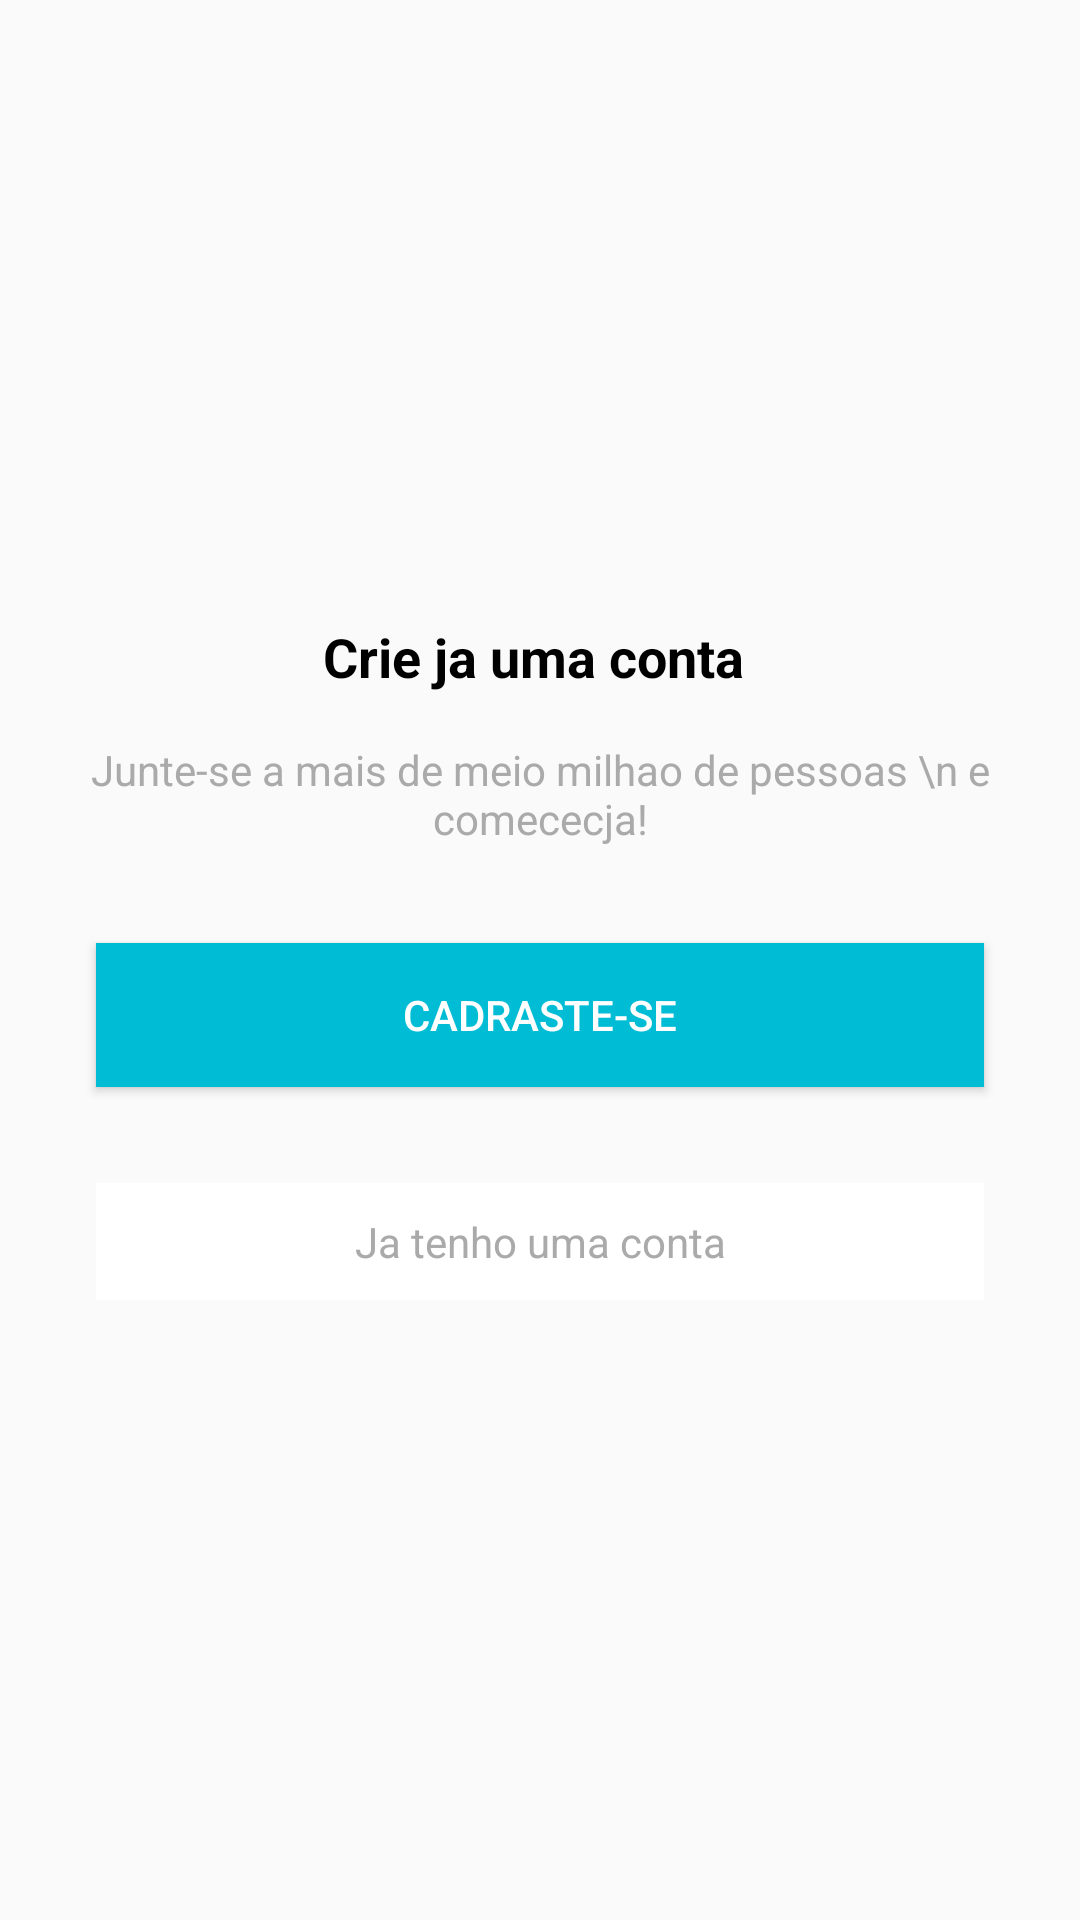

Reconstruct the res/layout file that produces this screen, plus the resources it refers to.
<!-- AndroidManifest.xml: application theme AppTheme -->
<!-- res/layout/intro_casdastro.xml -->
<?xml version="1.0" encoding="utf-8"?>
<androidx.constraintlayout.widget.ConstraintLayout xmlns:android="http://schemas.android.com/apk/res/android"
    xmlns:app="http://schemas.android.com/apk/res-auto"
    xmlns:tools="http://schemas.android.com/tools"
    android:id="@+id/linearLayout2"
    android:layout_width="match_parent"
    android:layout_height="match_parent"
    android:orientation="vertical">

    <TextView
        android:id="@+id/textView4"
        android:layout_width="wrap_content"
        android:layout_height="wrap_content"
        android:layout_marginBottom="16dp"
        android:gravity="center"
        android:text="Crie ja uma conta "
        android:textColor="@android:color/black"
        android:textSize="18sp"
        android:textStyle="bold"
        app:layout_constraintBottom_toTopOf="@+id/textView5"
        app:layout_constraintEnd_toEndOf="parent"
        app:layout_constraintStart_toStartOf="parent"
        app:layout_constraintTop_toTopOf="parent"
        app:layout_constraintVertical_chainStyle="packed" />

    <TextView
        android:id="@+id/textView5"
        android:layout_width="wrap_content"
        android:layout_height="wrap_content"
        android:layout_marginBottom="32dp"
        android:gravity="center"
        android:text="Junte-se a mais de meio milhao de pessoas \n e comececja!"
        android:textColor="@android:color/darker_gray"
        app:layout_constraintBottom_toTopOf="@+id/btnCadastro"
        app:layout_constraintEnd_toEndOf="parent"
        app:layout_constraintStart_toStartOf="parent"
        app:layout_constraintTop_toBottomOf="@+id/textView4" />

    <Button
        android:id="@+id/btnCadastro"
        android:layout_width="0dp"
        android:layout_height="wrap_content"
        android:layout_marginStart="32dp"
        android:layout_marginEnd="32dp"
        android:layout_marginBottom="32dp"
        android:background="#00BCD4"
        android:gravity="center"
        android:onClick="Cadastro"
        android:text="Cadraste-se"
        android:textColor="@android:color/white"
        app:layout_constraintBottom_toTopOf="@+id/btnLogin"
        app:layout_constraintEnd_toEndOf="parent"
        app:layout_constraintStart_toStartOf="parent"
        app:layout_constraintTop_toBottomOf="@+id/textView5" />

    <TextView
        android:id="@+id/btnLogin"
        android:layout_width="0dp"
        android:layout_height="wrap_content"
        android:layout_marginStart="32dp"
        android:layout_marginEnd="32dp"
        android:background="@android:color/white"
        android:gravity="center"
        android:onClick="Login"
        android:padding="10dp"
        android:text="Ja tenho uma conta"
        android:textColor="@android:color/darker_gray"
        app:layout_constraintBottom_toBottomOf="parent"
        app:layout_constraintEnd_toEndOf="parent"
        app:layout_constraintStart_toStartOf="parent"
        app:layout_constraintTop_toBottomOf="@+id/btnCadastro" />

</androidx.constraintlayout.widget.ConstraintLayout>
<!-- resources referenced by this layout -->
<resources>
  <style name="AppTheme" parent="Theme.AppCompat.Light.DarkActionBar">
          
          <item name="colorPrimary">@color/colorPrimary</item>
          <item name="colorPrimaryDark">@color/colorPrimaryDark</item>
          <item name="colorAccent">@color/colorAccent</item>
      </style>
  <color name="colorPrimary">#00BCD4</color>
  <color name="colorPrimaryDark">#01859B</color>
  <color name="colorAccent">#00BCD4</color>
  
  
      //cores dispesas
</resources>
